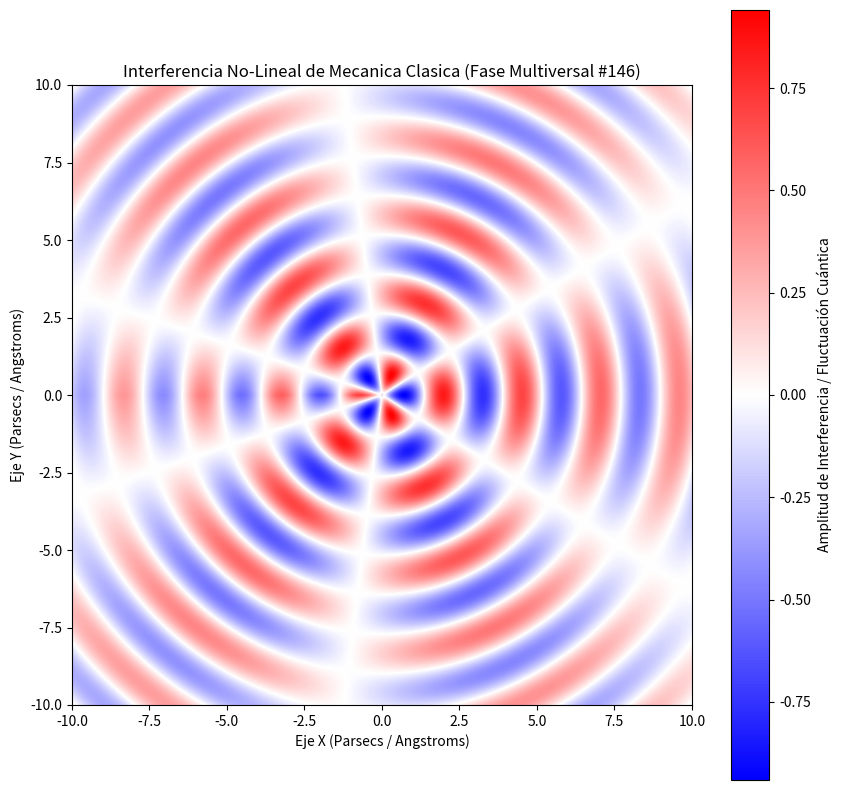

Here is the Python script that generated this plot:
%matplotlib inline
# Simulación Multiversal: Mecanica Clasica - Variante 146
import numpy as np
import matplotlib.pyplot as plt

# Parámetros Físicos No-Lineales
omega_1 = 2.472
omega_2 = 2.782
lambda_decay = 0.083
phase_shift = 2.916

x = np.linspace(-10, 10, 800)
y = np.linspace(-10, 10, 800)
X, Y = np.meshgrid(x, y)

# Dinámica de Fluidos / Campos Tensor-Escalares (Fase Multiversal)
R = np.sqrt(X**2 + Y**2) + 1e-5
Z = (np.sin(omega_1 * R + phase_shift) * np.cos(omega_2 * np.arctan2(Y, X))) * np.exp(-lambda_decay * R)

plt.figure(figsize=(10, 10))
plt.imshow(Z, cmap='bwr', extent=[-10, 10, -10, 10], origin='lower')
plt.colorbar(label='Amplitud de Interferencia / Fluctuación Cuántica')
plt.title(r'Interferencia No-Lineal de Mecanica Clasica (Fase Multiversal #146)')
plt.xlabel('Eje X (Parsecs / Angstroms)')
plt.ylabel('Eje Y (Parsecs / Angstroms)')
plt.show()
